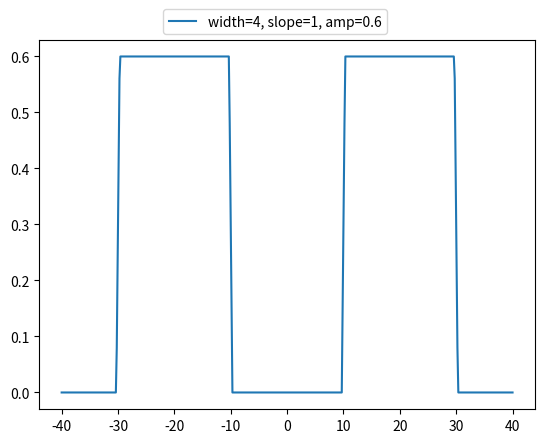

Reproduce this figure in Python.
from scipy import signal
import matplotlib.pyplot as plt
import numpy as np


def trapzoid_signal(x, width=2., slope=1., amp=1., offs=0):
    a = 10 * slope*width*signal.sawtooth(2 * np.pi * 1/10* x/width, width=0.5)/4.
    a[a>amp/2.] = amp/2.
    a[a<-amp/2.] = -amp/2.
    return a + amp/2. + offs

x = np.linspace(40, -40, 500)
#plt.plot(t,trapzoid_signal(x, width=2, slope=2, amp=1.), label="width=2, slope=2, amp=1")
plt.plot(x,trapzoid_signal(x, width=4, slope=1, amp=0.6), label="width=4, slope=1, amp=0.6")

plt.legend( loc=(0.25,1.015))
plt.show()
